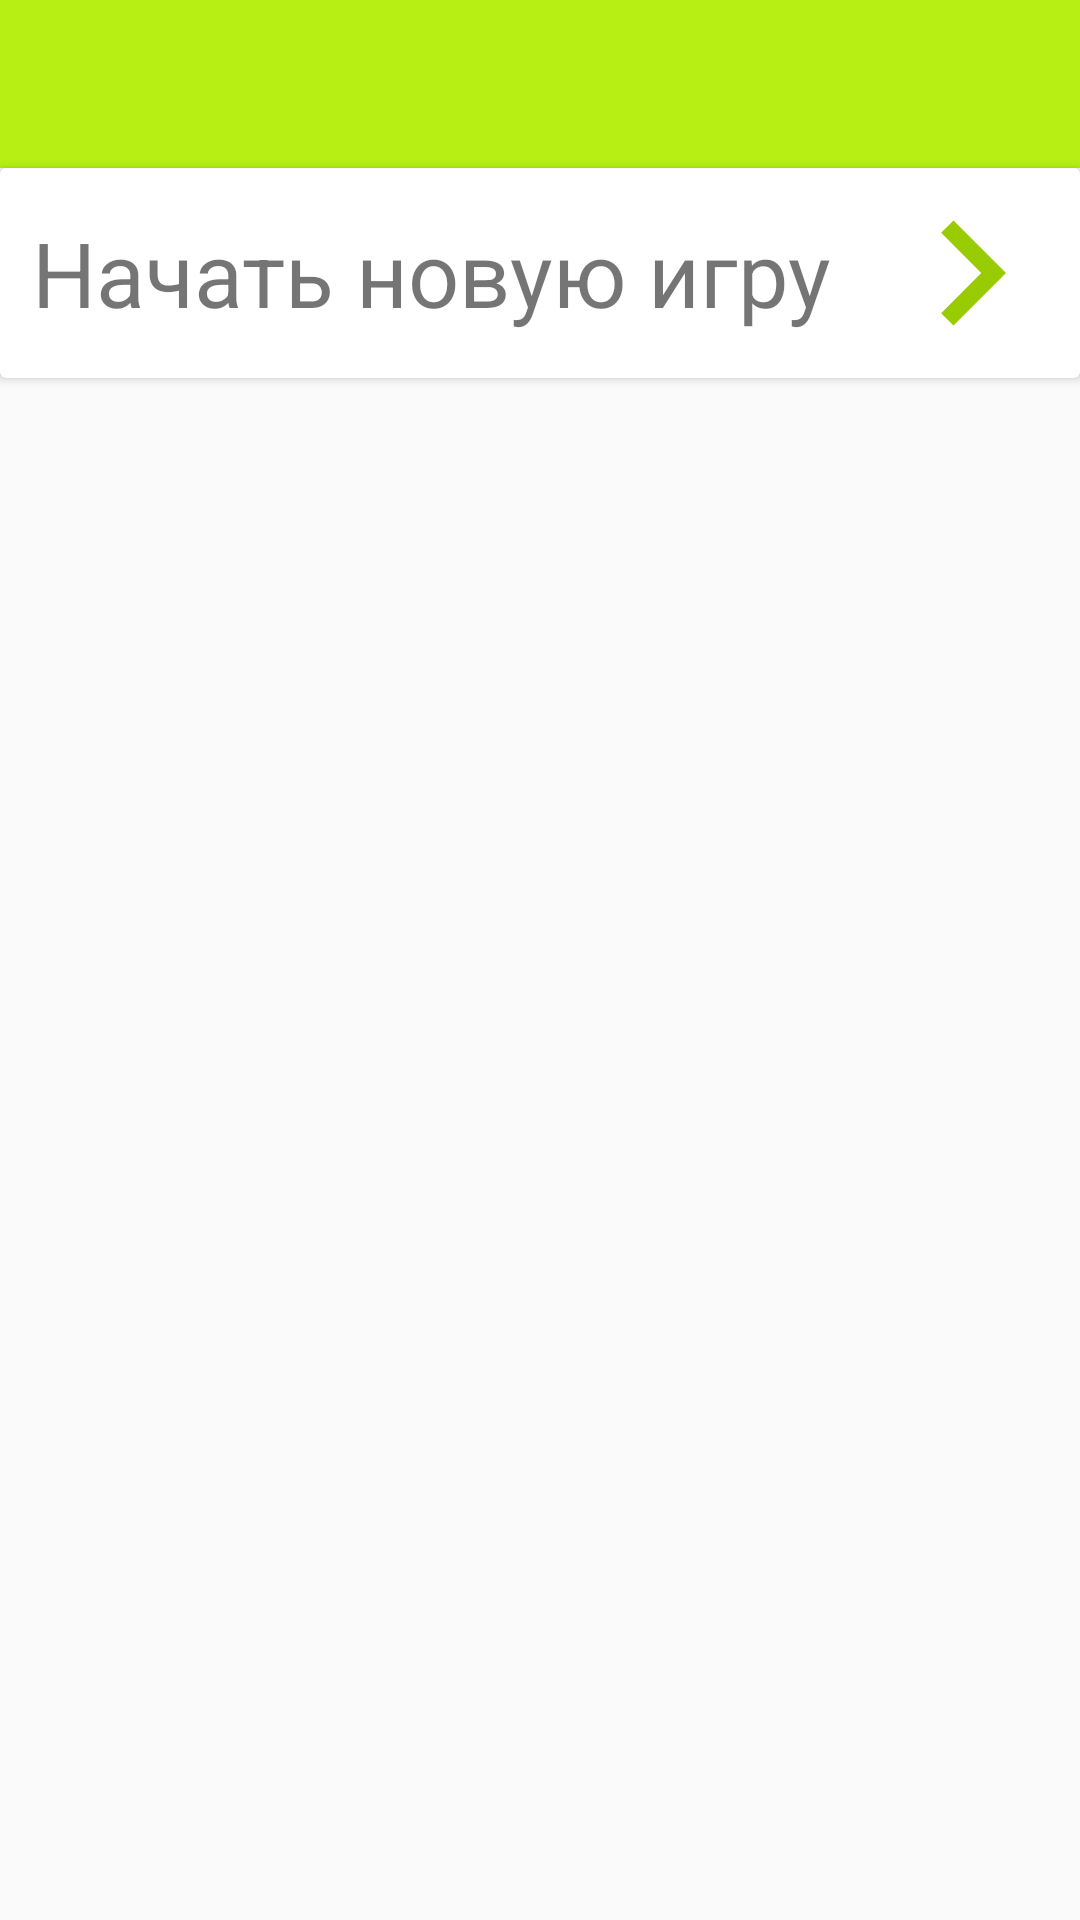

Layout XML and referenced resources for this Android screen:
<!-- AndroidManifest.xml: application theme AppTheme -->
<!-- res/layout/activity_game_list.xml -->
<?xml version="1.0" encoding="utf-8"?>
<LinearLayout xmlns:android="http://schemas.android.com/apk/res/android"
    xmlns:app="http://schemas.android.com/apk/res-auto"
    xmlns:tools="http://schemas.android.com/tools"
    android:layout_width="match_parent"
    android:layout_height="match_parent"
    android:orientation="vertical"
    tools:context=".GroupListActivity">

    <LinearLayout
        android:layout_width="match_parent"
        android:layout_height="wrap_content"
        android:orientation="vertical">
        <androidx.appcompat.widget.Toolbar
            android:layout_width="match_parent"
            android:layout_height="?attr/actionBarSize"
            android:background="@color/colorPrimary"
            android:theme="@style/ThemeOverlay.AppCompat.Dark"
            android:id="@+id/toolbar"/>

        <androidx.cardview.widget.CardView
            android:layout_width="match_parent"
            android:layout_height="70dp"
            android:elevation="5dp">
                <LinearLayout
                    android:id="@+id/startGame"
                    android:layout_width="match_parent"
                    android:layout_height="match_parent"
                    android:orientation="horizontal">
                    <TextView
                        android:gravity="center"
                        android:layout_width="1dp"
                        android:layout_height="70dp"
                        android:layout_weight="0.8"
                        android:text="Начать новую игру"
                        android:textSize="30sp"/>
                    <ImageView

                        android:layout_width="1dp"
                        android:layout_height="70dp"
                        android:layout_weight="0.2"
                        android:src="@drawable/ic_chevron_right_primary_50dp"/>
                </LinearLayout>

        </androidx.cardview.widget.CardView>


        <androidx.recyclerview.widget.RecyclerView
            android:layout_marginTop="10dp"
            android:id="@+id/recyclerView"
            android:layout_width="match_parent"
            android:layout_height="wrap_content"/>

    </LinearLayout>

</LinearLayout>
<!-- resources referenced by this layout -->
<resources>
  <color name="colorPrimary">#b7ee14</color>
  <!-- drawable ic_chevron_right_primary_50dp (drawable) -->
  <vector android:height="50dp" android:tint="#99CC00"
      android:viewportHeight="24.0" android:viewportWidth="24.0"
      android:width="50dp" xmlns:android="http://schemas.android.com/apk/res/android">
      <path android:fillColor="#FF000000" android:pathData="M10,6L8.59,7.41 13.17,12l-4.58,4.59L10,18l6,-6z"/>
  </vector>
  <style name="AppTheme" parent="Theme.AppCompat.Light.NoActionBar">
          
          <item name="colorPrimary">@color/colorPrimary</item>
          <item name="colorPrimaryDark">@color/colorPrimaryDark</item>
          <item name="colorAccent">@color/colorAccent</item>
      </style>
  <color name="colorPrimaryDark">#99cc00</color>
  <color name="colorAccent">#03DAC5</color>
</resources>
